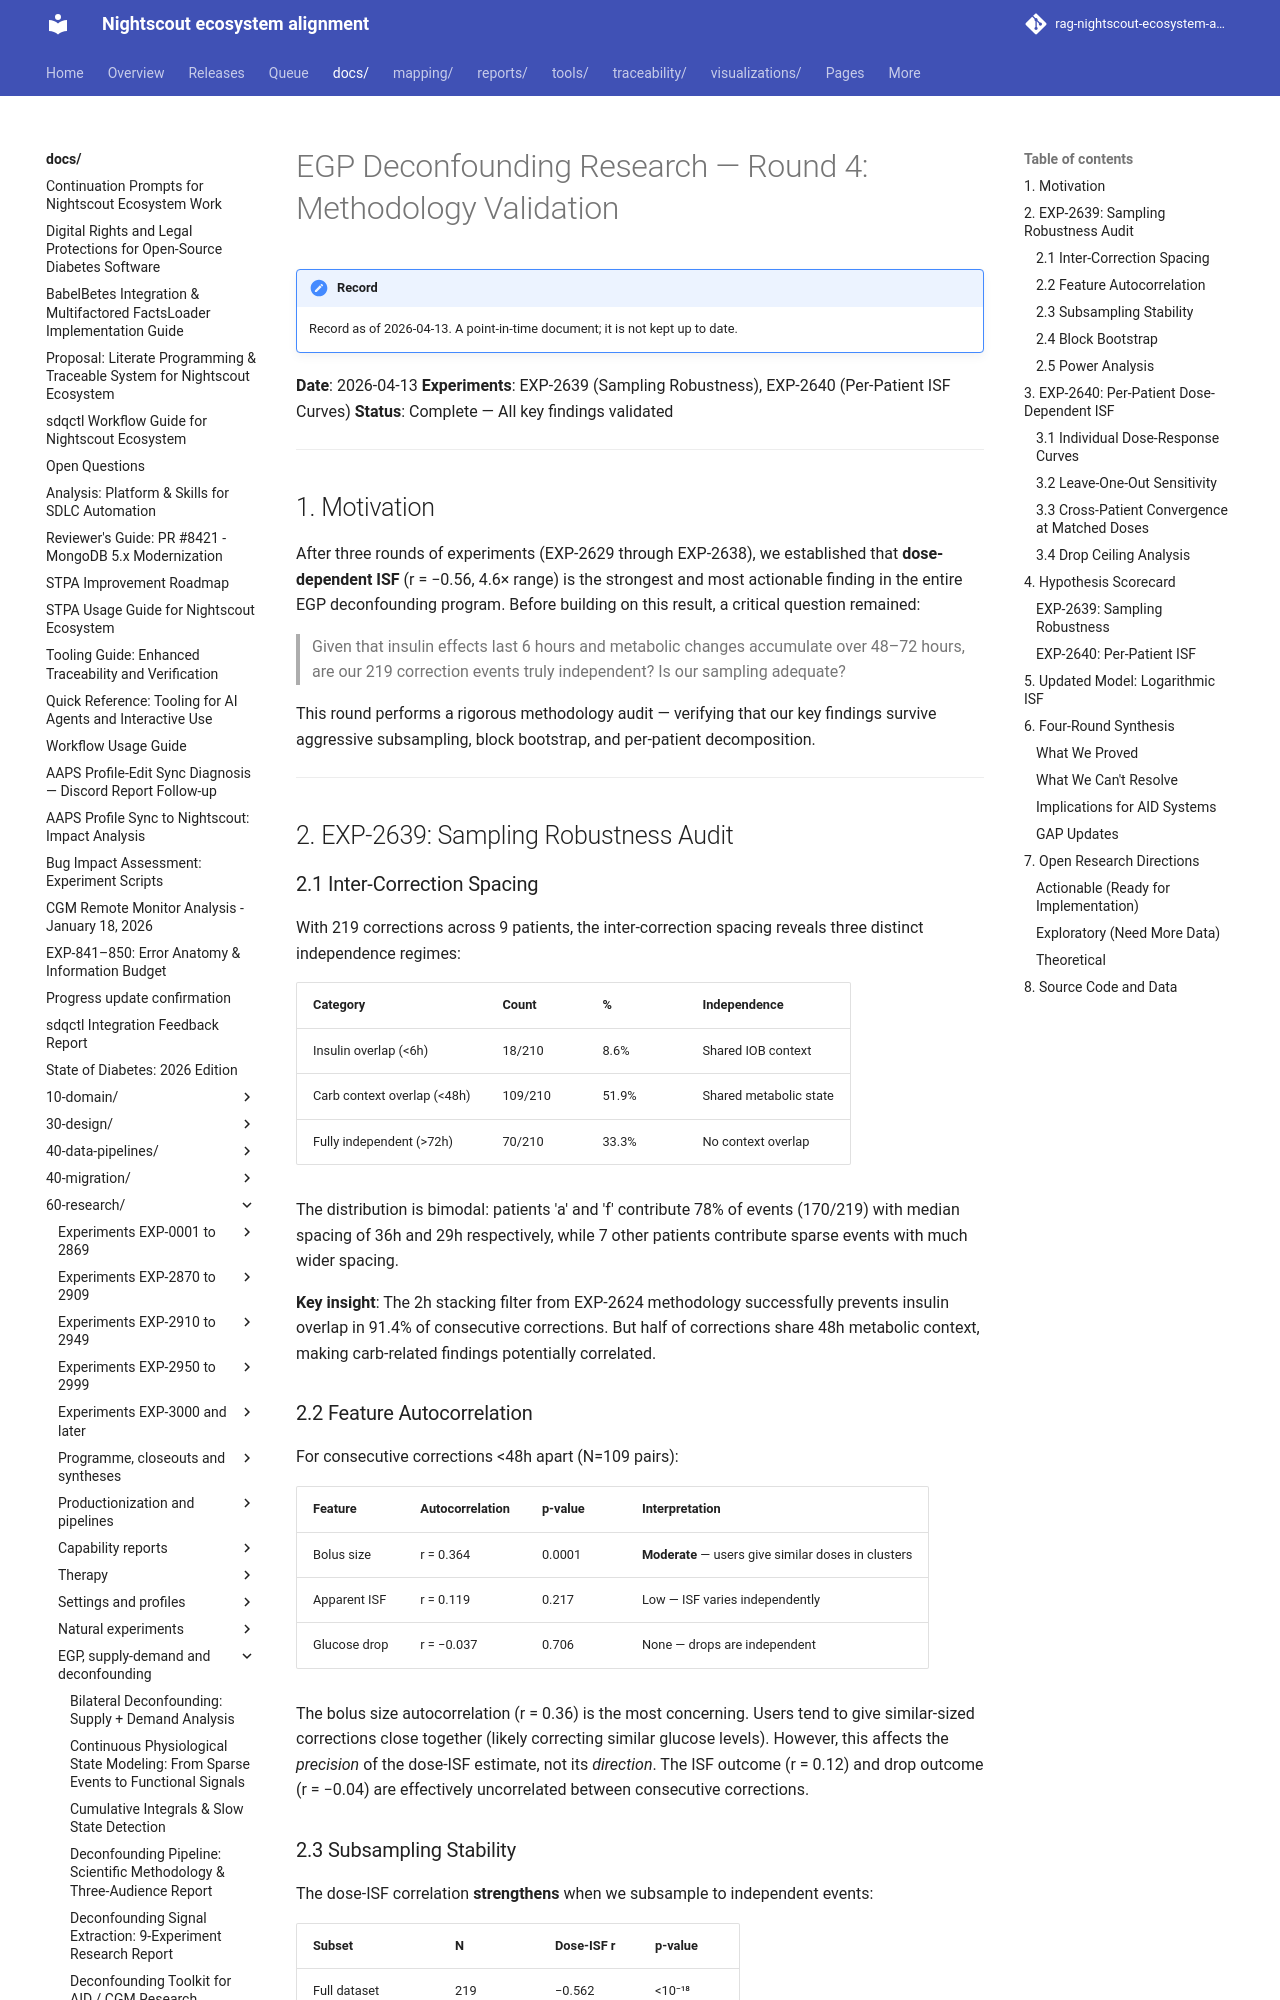

repository: bewest/rag-nightscout-ecosystem-alignment · page: docs/60-research/egp-methodology-validation-report-2026-04-13.html · generator: mkdocs

# EGP Deconfounding Research — Round 4: Methodology Validation

**Date**: 2026-04-13
**Experiments**: EXP-2639 (Sampling Robustness), EXP-2640 (Per-Patient ISF Curves)
**Status**: Complete — All key findings validated

---

## 1. Motivation

After three rounds of experiments (EXP-2629 through EXP-2638), we established that **dose-dependent ISF** (r = −0.56, 4.6× range) is the strongest and most actionable finding in the entire EGP deconfounding program. Before building on this result, a critical question remained:

> Given that insulin effects last 6 hours and metabolic changes accumulate over 48–72 hours, are our 219 correction events truly independent? Is our sampling adequate?

This round performs a rigorous methodology audit — verifying that our key findings survive aggressive subsampling, block bootstrap, and per-patient decomposition.

---

## 2. EXP-2639: Sampling Robustness Audit

### 2.1 Inter-Correction Spacing

With 219 corrections across 9 patients, the inter-correction spacing reveals three distinct independence regimes:

| Category | Count | % | Independence |
|----------|-------|---|-------------|
| Insulin overlap (<6h) | 18/210 | 8.6% | Shared IOB context |
| Carb context overlap (<48h) | 109/210 | 51.9% | Shared metabolic state |
| Fully independent (>72h) | 70/210 | 33.3% | No context overlap |

The distribution is bimodal: patients 'a' and 'f' contribute 78% of events (170/219) with median spacing of 36h and 29h respectively, while 7 other patients contribute sparse events with much wider spacing.

**Key insight**: The 2h stacking filter from EXP-2624 methodology successfully prevents insulin overlap in 91.4% of consecutive corrections. But half of corrections share 48h metabolic context, making carb-related findings potentially correlated.

### 2.2 Feature Autocorrelation

For consecutive corrections <48h apart (N=109 pairs):

| Feature | Autocorrelation | p-value | Interpretation |
|---------|----------------|---------|----------------|
| Bolus size | r = 0.364 | 0.0001 | **Moderate** — users give similar doses in clusters |
| Apparent ISF | r = 0.119 | 0.217 | Low — ISF varies independently |
| Glucose drop | r = −0.037 | 0.706 | None — drops are independent |

The bolus size autocorrelation (r = 0.36) is the most concerning. Users tend to give similar-sized corrections close together (likely correcting similar glucose levels). However, this affects the *precision* of the dose-ISF estimate, not its *direction*. The ISF outcome (r = 0.12) and drop outcome (r = −0.04) are effectively uncorrelated between consecutive corrections.
